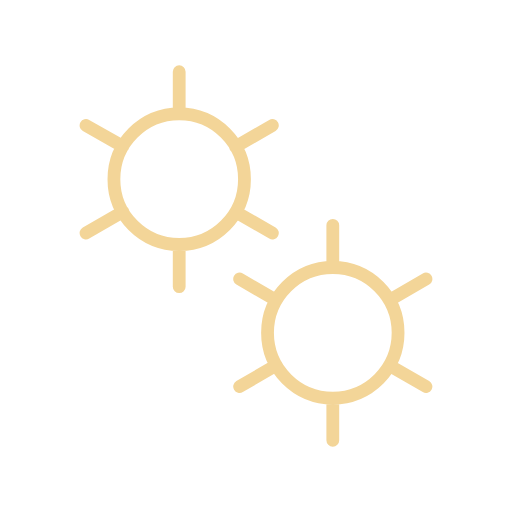
t = 0.00 s
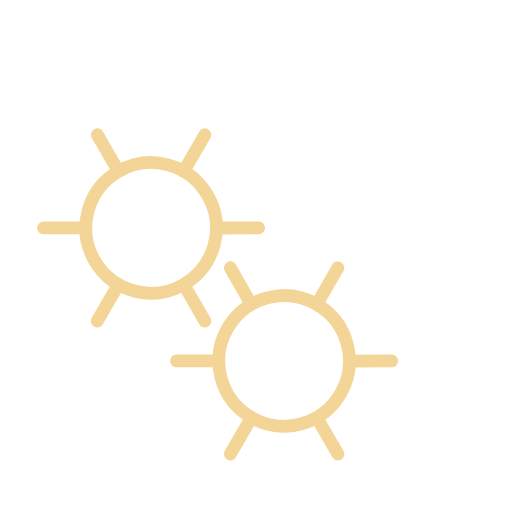
t = 0.30 s
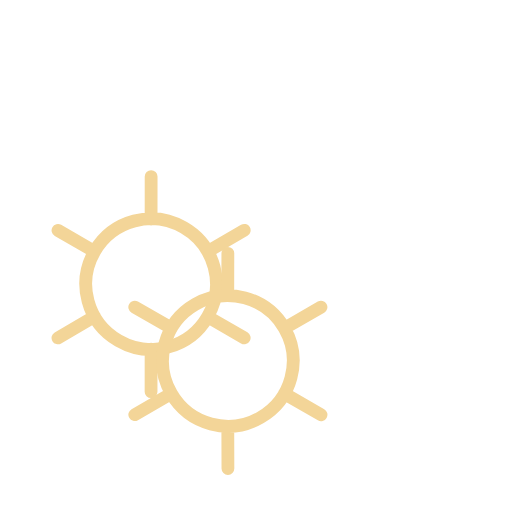
t = 0.60 s
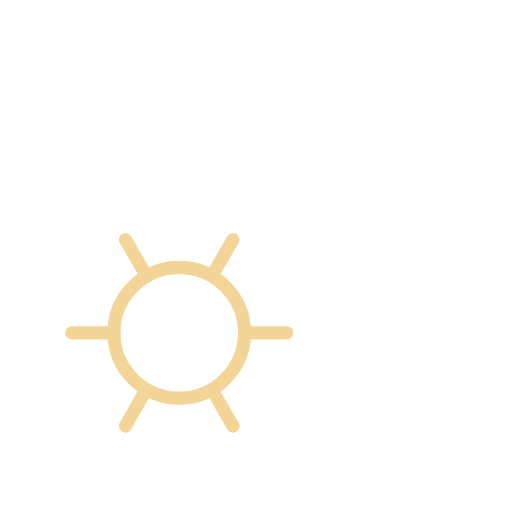
t = 0.90 s

The animated SVG that drew these frames (rendered in a browser with its animation timeline set to each time). Animation: 2 SMIL elements (animateTransform=2); one cycle of 1.20 s, repeats indefinitely.

<svg xmlns="http://www.w3.org/2000/svg" viewBox="0 0 200 200"><path fill="none" d="M0 0h200v200H0z"></path><path fill="none" stroke-linecap="round" stroke="#F3D598" stroke-width="5" transform-origin="center" d="M70 95.5V112m0-84v16.5m0 0a25.5 25.5 0 1 0 0 51 25.5 25.5 0 0 0 0-51Zm36.4 4.5L92 57.3M33.6 91 48 82.7m0-25.5L33.6 49m58.5 33.8 14.3 8.2"><animateTransform type="rotate" attributeName="transform" calcMode="spline" dur="1.2" values="0;-120" keyTimes="0;1" keySplines="0 0 1 1" repeatCount="indefinite"></animateTransform></path><path fill="none" stroke-linecap="round" stroke="#F3D598" stroke-width="5" transform-origin="center" d="M130 155.5V172m0-84v16.5m0 0a25.5 25.5 0 1 0 0 51 25.5 25.5 0 0 0 0-51Zm36.4 4.5-14.3 8.3M93.6 151l14.3-8.3m0-25.4L93.6 109m58.5 33.8 14.3 8.2"><animateTransform type="rotate" attributeName="transform" calcMode="spline" dur="1.2" values="0;120" keyTimes="0;1" keySplines="0 0 1 1" repeatCount="indefinite"></animateTransform></path></svg>